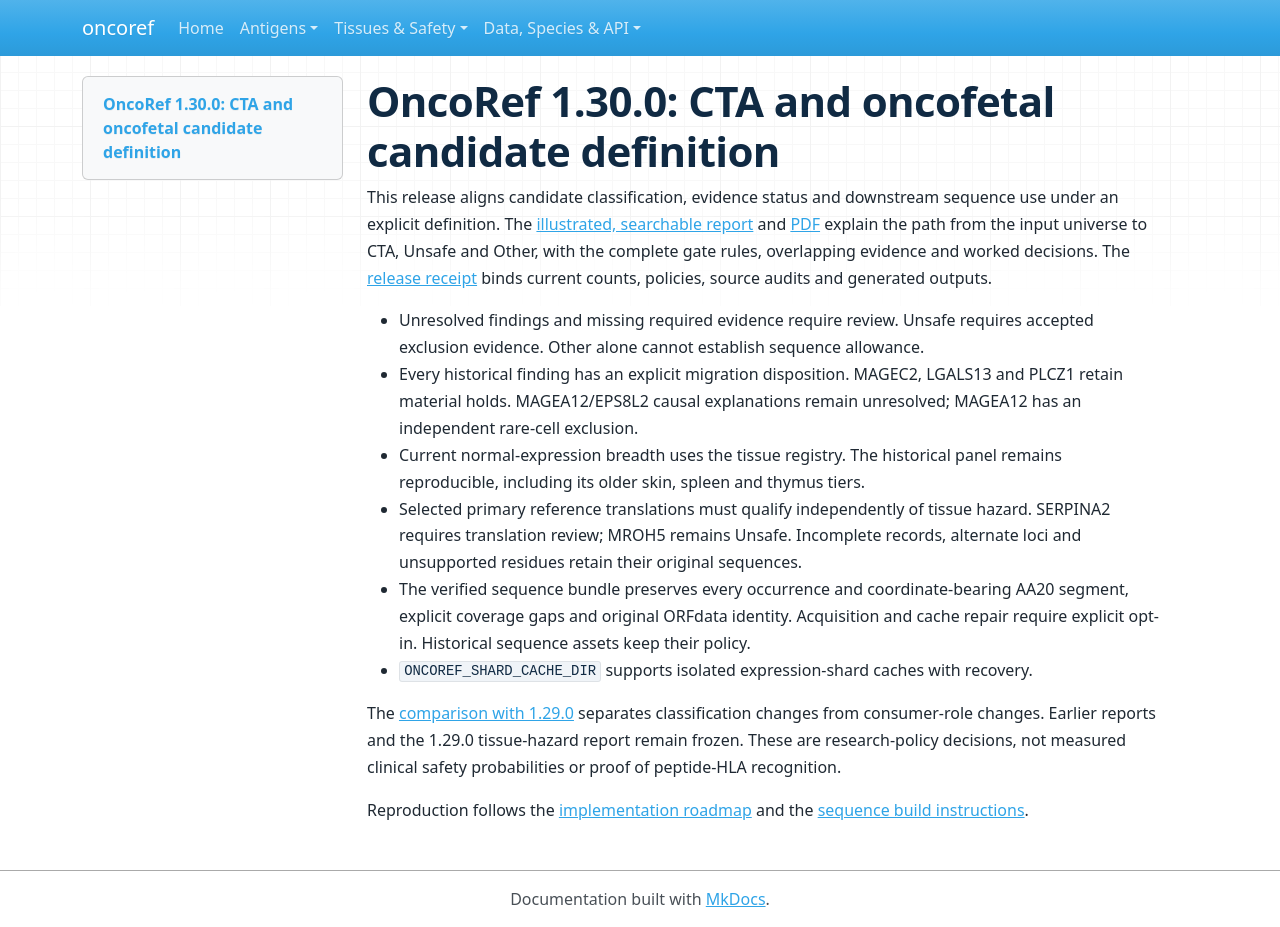

repository: pirl-unc/oncoref · page: cta-release-1.30.0/index.html · generator: mkdocs

# OncoRef 1.30.0: CTA and oncofetal candidate definition

This release aligns candidate classification, evidence status and downstream
sequence use under an explicit definition. The [illustrated, searchable report](audits/cta-definition-20261104/report.html)
and [PDF](audits/cta-definition-20261104/cta-definition.pdf) explain the path from
the input universe to CTA, Unsafe and Other, with the complete gate rules,
overlapping evidence and worked decisions. The [release receipt](audits/cta-definition-20261104/release-receipt.json)
binds current counts, policies, source audits and generated outputs.

- Unresolved findings and missing required evidence require review. Unsafe
  requires accepted exclusion evidence. Other alone cannot establish sequence allowance.
- Every historical finding has an explicit migration disposition. MAGEC2,
  LGALS13 and PLCZ1 retain material holds. MAGEA12/EPS8L2 causal explanations remain
  unresolved; MAGEA12 has an independent rare-cell exclusion.
- Current normal-expression breadth uses the tissue registry. The historical
  panel remains reproducible, including its older skin, spleen and thymus tiers.
- Selected primary reference translations must qualify independently of tissue
  hazard. SERPINA2 requires translation review; MROH5 remains Unsafe. Incomplete
  records, alternate loci and unsupported residues retain their original sequences.
- The verified sequence bundle preserves every occurrence and coordinate-bearing
  AA20 segment, explicit coverage gaps and original ORFdata identity. Acquisition
  and cache repair require explicit opt-in. Historical sequence assets keep their policy.
- `ONCOREF_SHARD_CACHE_DIR` supports isolated expression-shard caches with recovery.

The [comparison with 1.29.0](audits/cta-definition-20261104/changes-from-1.29.0.csv)
separates classification changes from consumer-role changes. Earlier reports and
the 1.29.0 tissue-hazard report remain frozen. These are research-policy decisions,
not measured clinical safety probabilities or proof of peptide-HLA recognition.

Reproduction follows the [implementation roadmap](plans/cta-definition-roadmap.md)
and the [sequence build instructions](audits/sequence-bundle-20261104/index.md).
